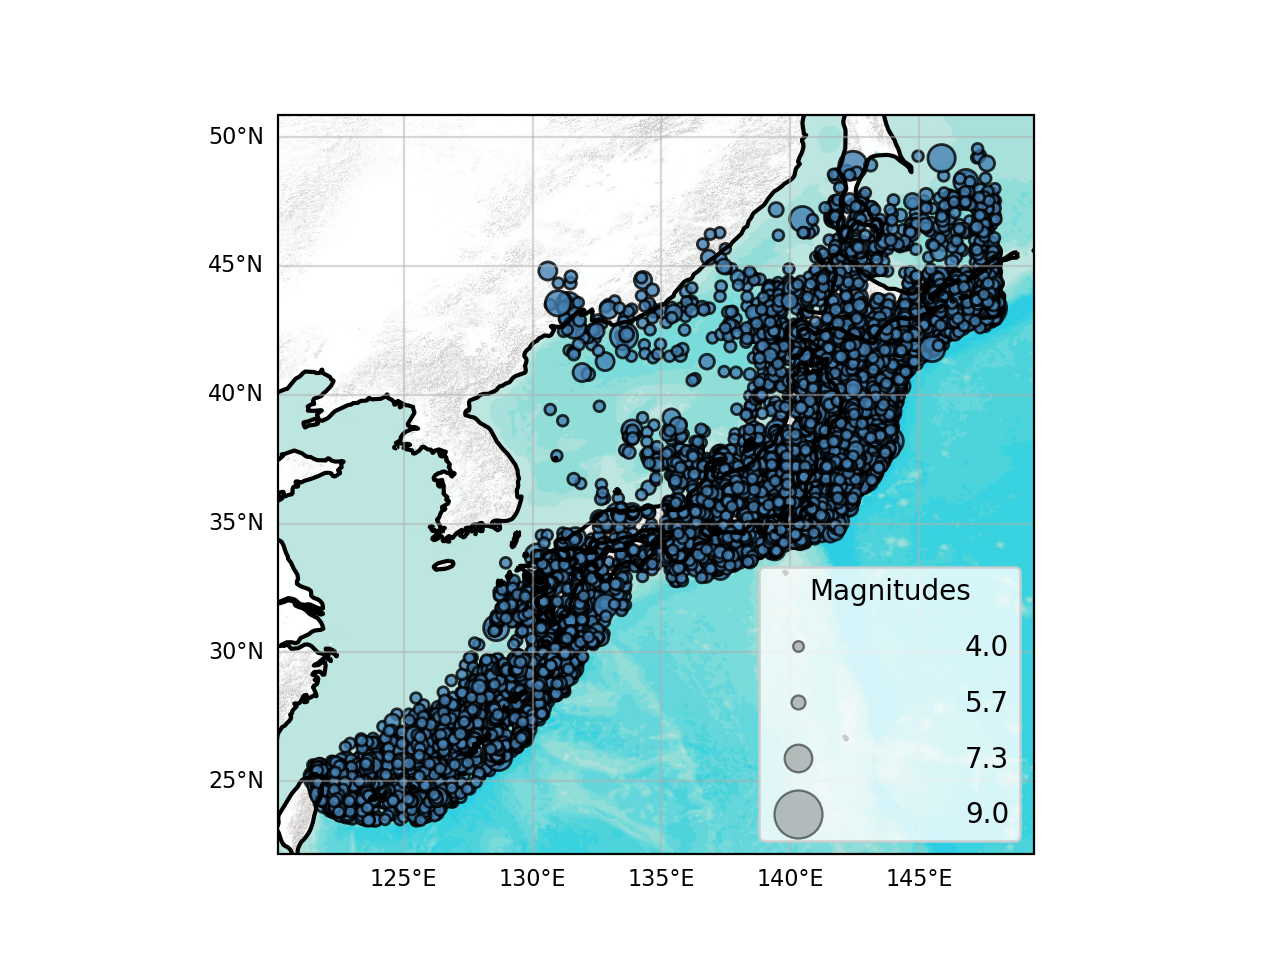

Data behind this chart, as committed beside it:
lon, lat, mag, time_string, depth, catalog_id, event_id
142.2, 35.81, 5.8, 2020-01-02T18:23:53, 3380, , 0
139.5, 41.49, 4.8, 2020-01-03T01:19:10, 20362, , 1
130.5, 29.18, 4.9, 2020-01-06T00:20:51, 6755, , 2
130.5, 29.17, 4.8, 2020-01-06T00:53:35, 6849, , 3
128, 29.05, 4.2, 2020-01-06T12:17:16, 1289, , 4
128.5, 28.8, 4.5, 2020-01-06T12:17:26, 1514, , 5
140.4, 40.62, 4.2, 2020-01-07T01:16:56, 17717, , 6
147.3, 43.32, 4.5, 2020-01-08T00:02:30, 4621, , 7
131.9, 31.26, 4.1, 2020-01-08T00:31:03, 3132, , 8
142, 38.52, 4.7, 2020-01-08T02:57:48, 41.0, , 9
124.4, 24.51, 4.4, 2020-01-10T10:59:13, 5157, , 10
146.4, 43.32, 4.8, 2020-01-11T15:55:41, 4845, , 11
122.4, 23.97, 4.0, 2020-01-13T08:26:12, 26.0, , 12
139.9, 36.78, 4.8, 2020-01-13T19:53:49, 4562, , 13
140.9, 37.22, 4.9, 2020-01-14T04:25:49, 5165, , 14
146.2, 42.91, 4.8, 2020-01-15T11:31:36, 9086, , 15
127.7, 26.54, 4.2, 2020-01-16T09:36:12, 1371, , 16
143, 38.9, 4.0, 2020-01-17T17:53:45, 4426, , 17
140.6, 36.43, 4.2, 2020-01-21T10:17:54, 5328, , 18
124.4, 25.34, 4.3, 2020-01-21T16:44:36, 705.0, , 19
127.4, 27.88, 4.1, 2020-01-22T05:22:20, 13906, , 20
122.7, 23.96, 4.6, 2020-01-22T14:32:44, 39.0, , 21
145.8, 42.99, 4.0, 2020-01-22T22:08:45, 7335, , 22
142.5, 46.8, 4.4, 2020-01-23T06:22:35, 19.0, , 23
142.2, 36.97, 4.3, 2020-01-24T03:24:11, 4105, , 24
142.7, 36.97, 4.6, 2020-01-24T03:44:28, 42.0, , 25
140.6, 35.27, 4.1, 2020-01-25T01:34:34, 5827, , 26
141.6, 36.49, 4.4, 2020-01-25T11:01:20, 6099, , 27
142.8, 36.49, 4.7, 2020-01-25T19:40:45, 73.0, , 28
124.6, 26.32, 4.0, 2020-01-27T17:20:28, 179.0, , 29
146, 43.37, 5.5, 2020-01-28T01:36:04, 9595, , 30
142.6, 40.66, 4.1, 2020-01-28T03:23:49, 2914, , 31
142.2, 40.98, 4.2, 2020-01-28T10:13:48, 5661, , 32
126.5, 27.33, 5.7, 2020-01-28T23:39:26, 1399, , 33
140.7, 35.67, 4.2, 2020-01-29T10:32:24, 4723, , 34
147.5, 43.58, 4.3, 2020-01-30T03:21:11, 9.0, , 35
122.8, 24.83, 4.5, 2020-01-31T06:09:39, 4644, , 36
140.7, 35.67, 5.0, 2020-01-31T16:11:21, 5047, , 37
140.6, 35.97, 5.3, 2020-01-31T17:07:47, 6260, , 38
145.9, 42.98, 4.2, 2020-02-01T08:21:42, 4724, , 39
147.4, 43.87, 4.3, 2020-02-02T05:31:08, 25.0, , 40
138.9, 35.52, 4.5, 2020-02-02T06:28:08, 18089, , 41
129.9, 28.82, 4.5, 2020-02-02T11:11:20, 26.0, , 42
141.8, 36.74, 4.4, 2020-02-04T21:35:12, 5480, , 43
147.7, 46.84, 4.3, 2020-02-04T22:47:29, 428.0, , 44
147, 43.23, 4.4, 2020-02-05T01:00:47, 4492, , 45
122.9, 23.93, 4.1, 2020-02-05T14:05:15, 2937, , 46
141.7, 36.34, 5.7, 2020-02-06T11:19:56, 54.0, , 47
123.5, 24.22, 4.2, 2020-02-07T11:57:38, 5482, , 48
128.9, 31.84, 4.0, 2020-02-07T17:13:34, 2885, , 49
142.9, 40.39, 4.1, 2020-02-08T03:13:56, 2546, , 50
143.6, 37.9, 4.1, 2020-02-09T05:24:03, 50.0, , 51
141.3, 37.81, 4.0, 2020-02-11T19:14:34, 11976, , 52
142, 42.7, 4.2, 2020-02-12T10:36:35, 4091, , 53
141.4, 37.31, 5.4, 2020-02-12T10:37:18, 8692, , 54
123, 24.18, 4.8, 2020-02-13T17:49:19, 4478, , 55
140.2, 35.99, 4.4, 2020-02-17T03:40:50, 4039, , 56
131.3, 30.41, 4.2, 2020-02-18T03:45:09, 2795, , 57
131.3, 30.4, 4.1, 2020-02-18T03:45:29, 3136, , 58
143.9, 43.31, 4.6, 2020-02-19T15:50:31, 539.0, , 59
... 24,952 more rows
